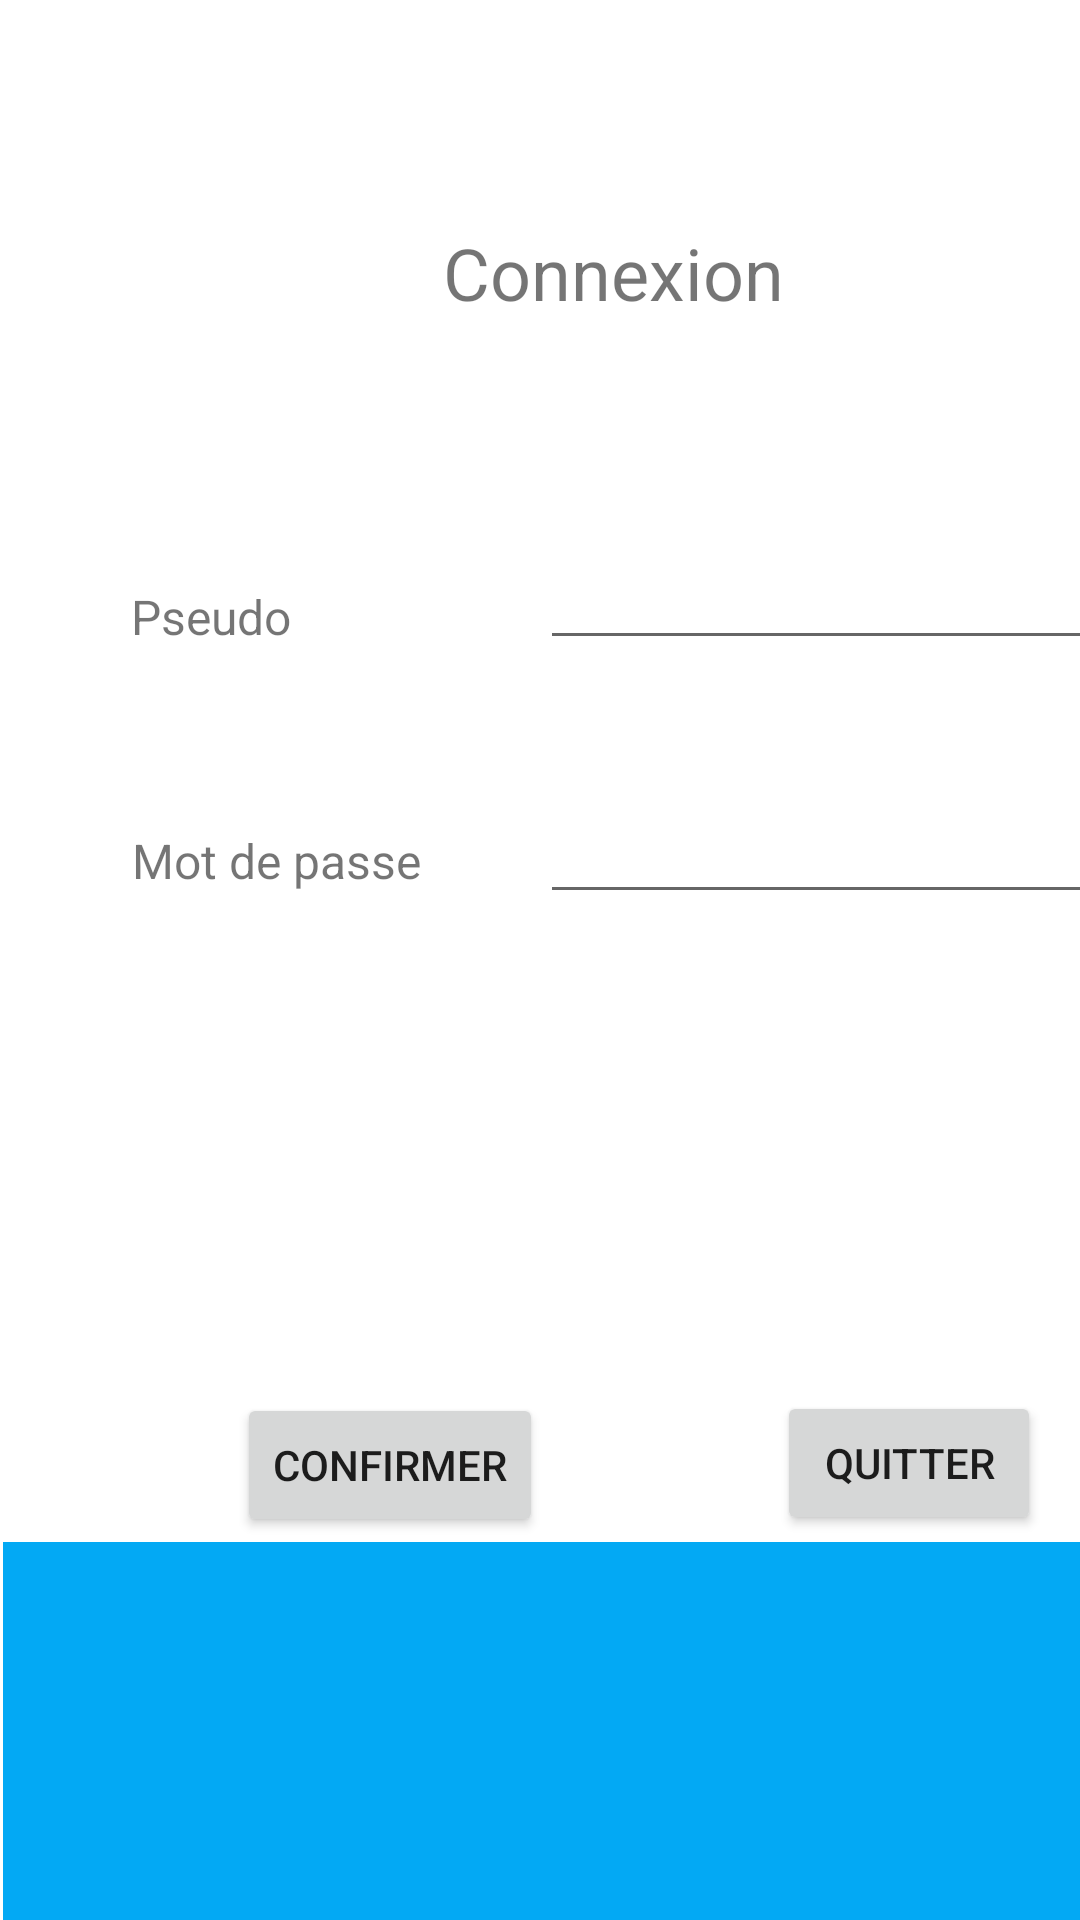

Reconstruct the res/layout file that produces this screen, plus the resources it refers to.
<!-- AndroidManifest.xml: application theme Theme.TP_BDD -->
<!-- res/layout/activity_connexion.xml -->
<?xml version="1.0" encoding="utf-8"?>
<androidx.constraintlayout.widget.ConstraintLayout xmlns:android="http://schemas.android.com/apk/res/android"
    xmlns:app="http://schemas.android.com/apk/res-auto"
    xmlns:tools="http://schemas.android.com/tools"
    android:layout_width="match_parent"
    android:layout_height="match_parent"
    tools:context=".connexion">

    <androidx.constraintlayout.widget.ConstraintLayout
        android:layout_width="409dp"
        android:layout_height="729dp"
        tools:layout_editor_absoluteX="1dp"
        tools:layout_editor_absoluteY="1dp">

        <TextView
            android:id="@+id/textView"
            android:layout_width="wrap_content"
            android:layout_height="wrap_content"
            android:text="Connexion"
            android:textAlignment="center"
            android:textSize="24sp"
            app:layout_constraintBottom_toBottomOf="parent"
            app:layout_constraintEnd_toEndOf="parent"
            app:layout_constraintStart_toStartOf="parent"
            app:layout_constraintTop_toTopOf="parent"
            app:layout_constraintVertical_bias="0.107" />

        <TextView
            android:id="@+id/textView9"
            android:layout_width="wrap_content"
            android:layout_height="wrap_content"
            android:text="Pseudo"
            android:textAlignment="center"
            android:textSize="16sp"
            app:layout_constraintBottom_toBottomOf="parent"
            app:layout_constraintEnd_toEndOf="parent"
            app:layout_constraintHorizontal_bias="0.123"
            app:layout_constraintStart_toStartOf="parent"
            app:layout_constraintTop_toTopOf="parent"
            app:layout_constraintVertical_bias="0.275" />

        <TextView
            android:id="@+id/textView11"
            android:layout_width="wrap_content"
            android:layout_height="wrap_content"
            android:text="Mot de passe"
            android:textAlignment="center"
            android:textSize="16sp"
            app:layout_constraintBottom_toBottomOf="parent"
            app:layout_constraintEnd_toEndOf="parent"
            app:layout_constraintHorizontal_bias="0.141"
            app:layout_constraintStart_toStartOf="parent"
            app:layout_constraintTop_toTopOf="parent"
            app:layout_constraintVertical_bias="0.39" />

        <EditText
            android:id="@+id/editTextTextPersonName2"
            android:layout_width="wrap_content"
            android:layout_height="wrap_content"
            android:ems="10"
            android:inputType="textPersonName"
            app:layout_constraintBottom_toBottomOf="parent"
            app:layout_constraintEnd_toEndOf="parent"
            app:layout_constraintHorizontal_bias="0.904"
            app:layout_constraintStart_toStartOf="parent"
            app:layout_constraintTop_toTopOf="parent"
            app:layout_constraintVertical_bias="0.26" />

        <EditText
            android:id="@+id/editTextTextPassword3"
            android:layout_width="wrap_content"
            android:layout_height="wrap_content"
            android:ems="10"
            android:inputType="textPassword"
            app:layout_constraintBottom_toBottomOf="parent"
            app:layout_constraintEnd_toEndOf="parent"
            app:layout_constraintHorizontal_bias="0.904"
            app:layout_constraintStart_toStartOf="parent"
            app:layout_constraintTop_toTopOf="parent"
            app:layout_constraintVertical_bias="0.383" />

        <TextView
            android:id="@+id/textView12"
            android:layout_width="353dp"
            android:layout_height="86dp"
            app:layout_constraintBottom_toBottomOf="parent"
            app:layout_constraintEnd_toEndOf="parent"
            app:layout_constraintHorizontal_bias="0.66"
            app:layout_constraintStart_toStartOf="parent"
            app:layout_constraintTop_toTopOf="parent"
            app:layout_constraintVertical_bias="0.527" />

        <Button
            android:id="@+id/button2"
            android:layout_width="wrap_content"
            android:layout_height="wrap_content"
            android:text="Confirmer"
            app:layout_constraintBottom_toBottomOf="parent"
            app:layout_constraintEnd_toEndOf="parent"
            app:layout_constraintHorizontal_bias="0.257"
            app:layout_constraintStart_toStartOf="parent"
            app:layout_constraintTop_toTopOf="parent"
            app:layout_constraintVertical_bias="0.682" />

        <Button
            android:id="@+id/button3"
            android:layout_width="wrap_content"
            android:layout_height="wrap_content"
            android:text="Quitter"
            app:layout_constraintBottom_toBottomOf="parent"
            app:layout_constraintEnd_toEndOf="parent"
            app:layout_constraintHorizontal_bias="0.807"
            app:layout_constraintStart_toStartOf="parent"
            app:layout_constraintTop_toTopOf="parent"
            app:layout_constraintVertical_bias="0.681" />

        <androidx.constraintlayout.widget.ConstraintLayout
            android:layout_width="407dp"
            android:layout_height="215dp"
            android:background="#03A9F4"
            app:layout_constraintBottom_toBottomOf="parent"
            app:layout_constraintEnd_toEndOf="parent"
            app:layout_constraintStart_toStartOf="parent"
            app:layout_constraintTop_toTopOf="parent"
            app:layout_constraintVertical_bias="1.0">

        </androidx.constraintlayout.widget.ConstraintLayout>

    </androidx.constraintlayout.widget.ConstraintLayout>
</androidx.constraintlayout.widget.ConstraintLayout>
<!-- resources referenced by this layout -->
<resources>
  <style name="Theme.TP_BDD" parent="Theme.MaterialComponents.DayNight.DarkActionBar">
          
          <item name="colorPrimary">@color/purple_500</item>
          <item name="colorPrimaryVariant">@color/purple_700</item>
          <item name="colorOnPrimary">@color/white</item>
          
          <item name="colorSecondary">@color/teal_200</item>
          <item name="colorSecondaryVariant">@color/teal_700</item>
          <item name="colorOnSecondary">@color/black</item>
          
          <item name="android:statusBarColor" tools:targetApi="l">?attr/colorPrimaryVariant</item>
          
      </style>
  <!-- not gathered from this repository: default colours our renderer supplied (Android Studio template values) -->
  <color name="purple_500">#FF6200EE</color>
  <color name="purple_700">#FF3700B3</color>
  <color name="teal_200">#FF03DAC5</color>
  <color name="teal_700">#FF018786</color>
  <color name="black">#FF000000</color>
  <color name="white">#FFFFFFFF</color>
</resources>
